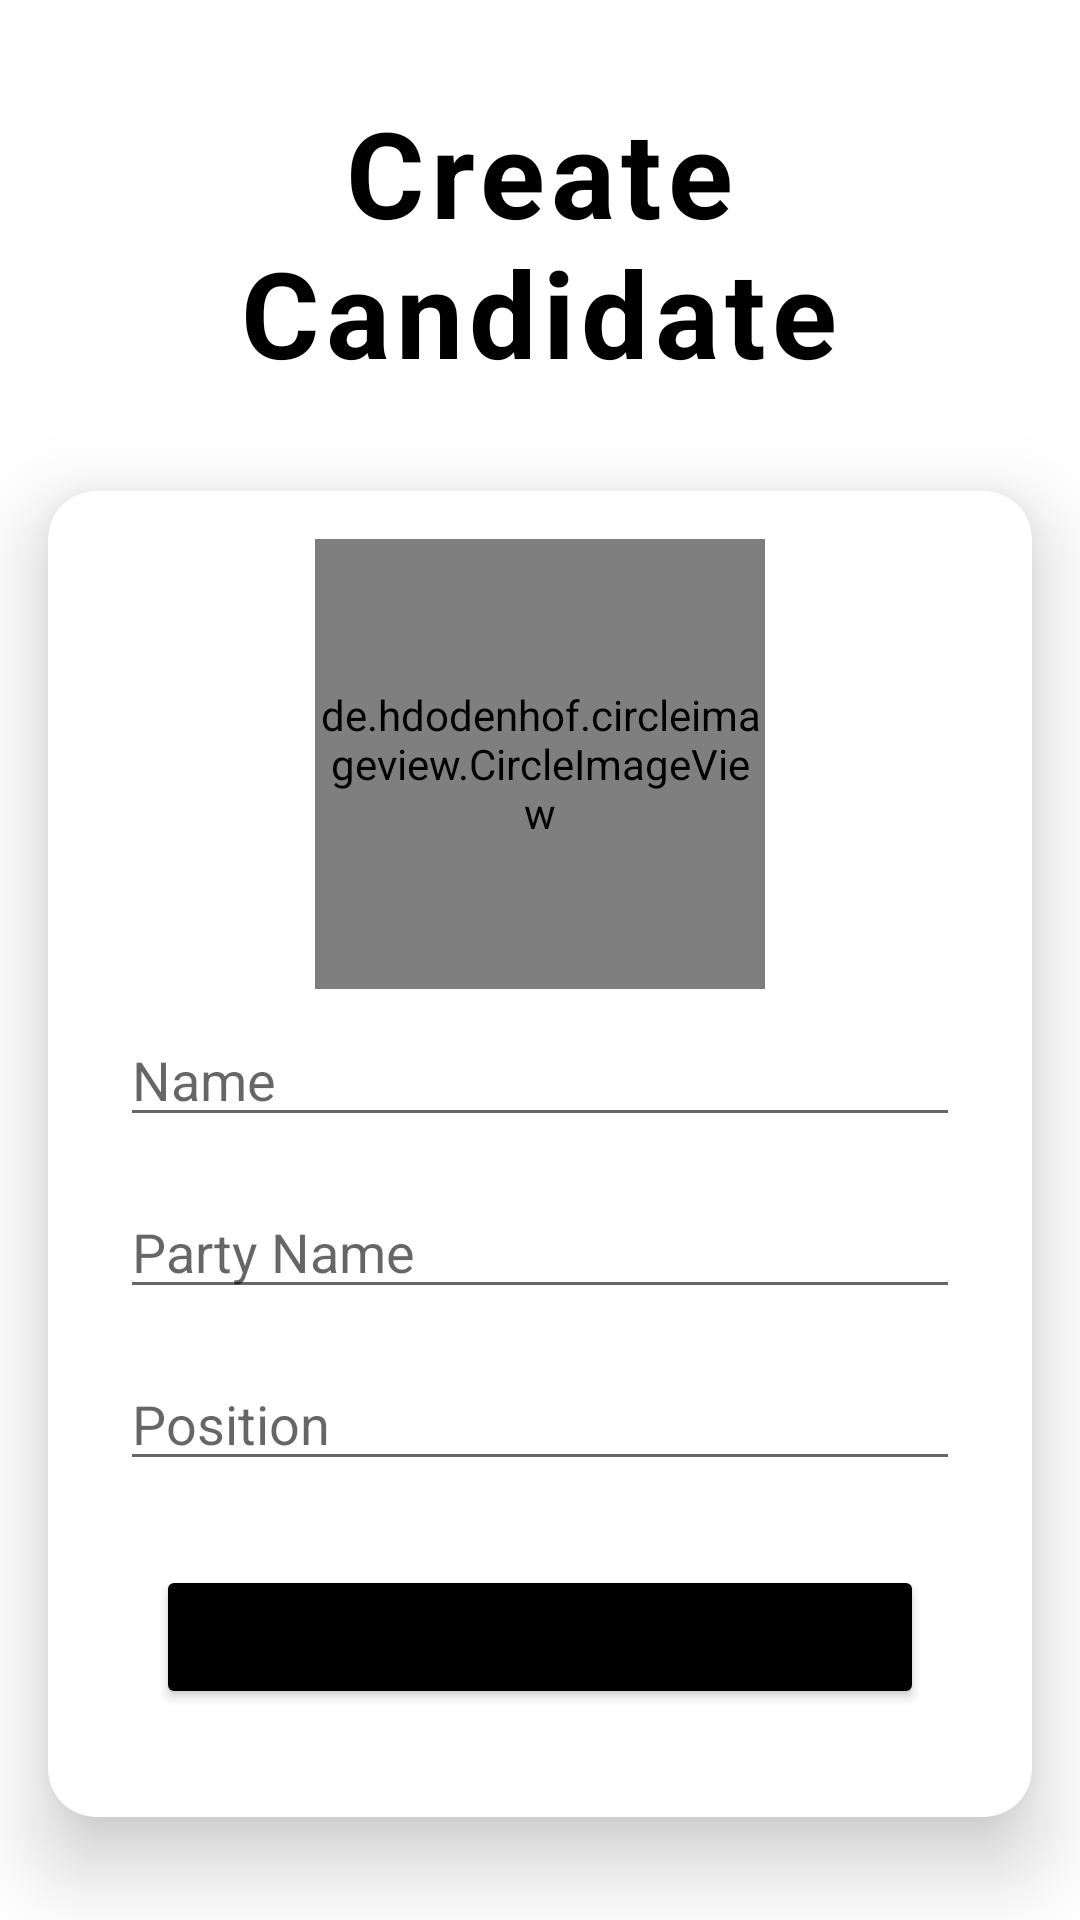

Write the Android layout XML for this screen, with the resource values it uses.
<!-- AndroidManifest.xml: application theme Theme.EElection -->
<!-- res/layout/activity_create_candidate.xml -->
<?xml version="1.0" encoding="utf-8"?>
<ScrollView xmlns:android="http://schemas.android.com/apk/res/android"
    android:layout_width="match_parent"
    android:layout_height="match_parent"
    android:fillViewport="true">

    <androidx.constraintlayout.widget.ConstraintLayout xmlns:app="http://schemas.android.com/apk/res-auto"
        xmlns:tools="http://schemas.android.com/tools"
        android:layout_width="match_parent"
        android:layout_height="match_parent"
        tools:context=".Create_Candidate_Activity">

        <ProgressBar
            android:id="@+id/progressBar2"
            style="?android:attr/progressBarStyle"
            android:layout_width="wrap_content"
            android:layout_height="wrap_content"
            android:background="@drawable/cement_3"
            android:indeterminateTint="#00A61B"
            android:visibility="gone"
            app:layout_constraintBottom_toBottomOf="parent"
            app:layout_constraintEnd_toEndOf="parent"
            app:layout_constraintHorizontal_bias="0.498"
            app:layout_constraintStart_toStartOf="parent"
            app:layout_constraintTop_toTopOf="parent"
            app:layout_constraintVertical_bias="0.052" />

        <TextView
            android:id="@+id/textView"
            android:layout_width="250dp"
            android:layout_height="wrap_content"
            android:layout_marginStart="16dp"
            android:layout_marginTop="16dp"
            android:layout_marginEnd="16dp"
            android:letterSpacing="0.05"
            android:text="Create Candidate"
            android:textAlignment="center"
            android:textColor="#000000"
            android:textSize="40sp"
            android:textStyle="bold"
            app:layout_constraintBottom_toBottomOf="parent"
            app:layout_constraintEnd_toEndOf="parent"
            app:layout_constraintHorizontal_bias="0.497"
            app:layout_constraintStart_toStartOf="parent"
            app:layout_constraintTop_toTopOf="parent"
            app:layout_constraintVertical_bias="0.028" />

        <androidx.cardview.widget.CardView
            android:id="@+id/cardView"
            android:layout_width="match_parent"
            android:layout_height="wrap_content"
            android:layout_marginStart="16dp"
            android:layout_marginTop="32dp"
            android:layout_marginEnd="16dp"
            app:cardCornerRadius="16dp"
            app:cardElevation="16dp"
            app:layout_constraintBottom_toBottomOf="parent"
            app:layout_constraintEnd_toEndOf="parent"
            app:layout_constraintHorizontal_bias="1.0"
            app:layout_constraintStart_toStartOf="parent"
            app:layout_constraintTop_toBottomOf="@+id/textView"
            app:layout_constraintVertical_bias="0.031">

            <LinearLayout
                android:layout_width="match_parent"
                android:layout_height="match_parent"
                android:orientation="vertical"
                android:padding="16dp">

                <de.hdodenhof.circleimageview.CircleImageView xmlns:app="http://schemas.android.com/apk/res-auto"
                    android:id="@+id/candidate_image"
                    android:layout_width="150dp"
                    android:layout_height="150dp"
                    android:layout_gravity="center"
                    android:src="@drawable/profile"
                    app:civ_border_color="#FF000000"
                    app:civ_border_width="2dp" />

                <EditText
                    android:id="@+id/candidate_name"
                    android:layout_width="match_parent"
                    android:layout_height="wrap_content"
                    android:layout_margin="8dp"
                    android:hint="Name"
                    android:inputType="textPersonName" />

                <EditText
                    android:id="@+id/candidate_party_name"
                    android:layout_width="match_parent"
                    android:layout_height="wrap_content"
                    android:layout_margin="8dp"
                    android:hint="Party Name"
                    android:inputType="text" />

                <EditText
                    android:id="@+id/candidate_position"
                    android:layout_width="match_parent"
                    android:layout_height="wrap_content"
                    android:layout_margin="8dp"
                    android:hint="Position"
                    android:inputType="text" />

                
                
                
                
                
                
                
                

                <Button
                    android:id="@+id/candidate_submit_btn"
                    android:layout_width="match_parent"
                    android:layout_height="wrap_content"
                    android:layout_margin="20dp"
                    android:backgroundTint="@color/black"
                    android:padding="8dp"
                    android:shadowColor="@null"
                    android:text="submit"
                    android:textAllCaps="true"
                    android:textSize="20sp"
                    app:cornerRadius="20dp" />
            </LinearLayout>

        </androidx.cardview.widget.CardView>

    </androidx.constraintlayout.widget.ConstraintLayout>
</ScrollView>
<!-- resources referenced by this layout -->
<resources>
  <color name="black">#FF000000</color>
  <!-- drawable cement_3: png bitmap (drawable, 5804 bytes) -->
  <style name="Theme.EElection" parent="Theme.MaterialComponents.DayNight.DarkActionBar">
          
          <item name="colorPrimary">@color/purple_500</item>
          <item name="colorPrimaryVariant">@color/purple_700</item>
          <item name="colorOnPrimary">@color/white</item>
          
          <item name="colorSecondary">@color/teal_200</item>
          <item name="colorSecondaryVariant">@color/teal_700</item>
          <item name="colorOnSecondary">@color/black</item>
          
          <item name="android:statusBarColor" tools:targetApi="l">?attr/colorPrimaryVariant</item>
          
      </style>
  <color name="purple_500">#FF000000</color>
  <color name="purple_700">#FF000000</color>
  <color name="white">#FFFFFFFF</color>
  <color name="teal_200">#FF03DAC5</color>
  <color name="teal_700">#FF018786</color>
</resources>
